60-way image classification set "final" from GitHub (sam-atil/Pokemon_ShinyHunter); label vocabulary: Abra, Abra shiny, Bellsprout, Bellsprout shiny, Caterpie, Caterpie shiny, Clefairy, Clefairy shiny, Ditto, Ditto shiny, Drowzee, Drowzee shiny, Ekans, Ekans shiny, Geodude, Geodude shiny, Growlithe, Growlithe shiny, Hoothoot, Hoothoot shiny, Hoppip, Hoppip shiny, Kakuna, Kakuna shiny, Ledyba, Ledyba shiny, Mareep, Mareep shiny, Meowth, Meowth shiny, Metapod, Metapod shiny, Nidoran female, Nidoran female shiny, Nidoran male, Nidoran male shiny, Pidgey, Pidgey shiny, Pikachu, Pikachu shiny, Rattata, Rattata shiny, Sentret, Sentret shiny, Spearow, Spearow shiny, Spinarak, Spinarak shiny, Stantler, Stantler shiny, Vulpix, Vulpix shiny, Weedle, Weedle shiny, Wooper, Wooper shiny, Yanma, Yanma shiny, Zubat, Zubat shiny.

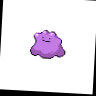
Label: Ditto

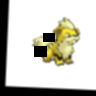
Label: Growlithe shiny

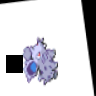
Label: Nidoran female

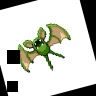
Label: Zubat shiny

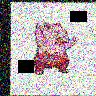
Label: Drowzee shiny

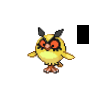
Label: Hoothoot shiny
